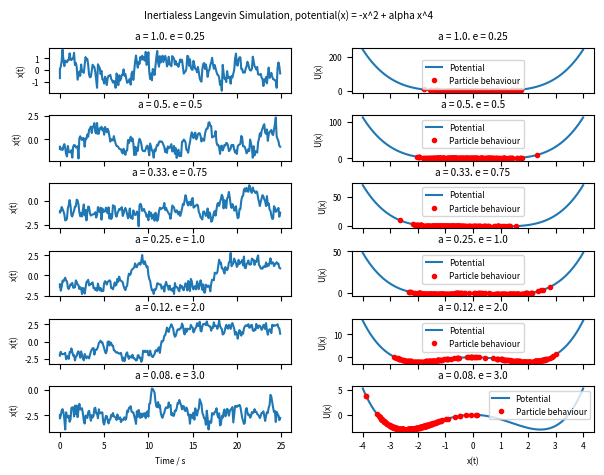
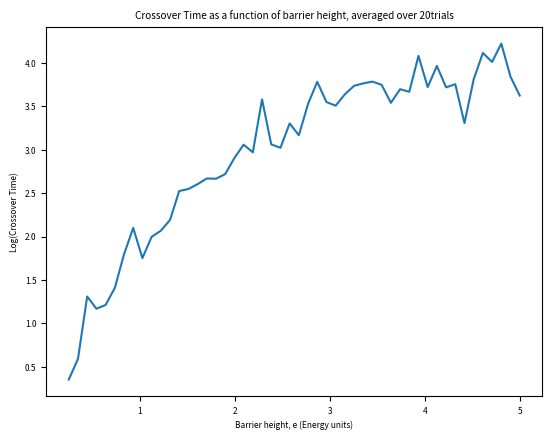

These charts were generated, in order, by the following Python code:
import matplotlib.pyplot as plt
import numpy as np


plt.rcParams.update({'font.size': 6})


def potential(x, a):
    """
    Defines the potential function at a particular x or array of x's
    """
    return - np.power(x, 2) + a * np.power(x, 4)


def d_potential(x, a):
    """
    Defines the derivative of the potential at a particular x or array of x's
    """
    return - 2 * x + 4 * a * np.power(x, 3)


def update_x(x_old, dt, xi, kt, a):
    """
    Performs a time update on the state xOld, returning x_new
    """

    del_d_del_x = 0  # since kT and xi are constant
    del_potential = d_potential(x_old, a)

    # Generate the random term, g(t)
    mu = 0
    sig = np.sqrt(2 * kt * 1 / xi * dt)
    g = np.random.normal(mu, sig)

    x_new = x_old - 1 / xi * del_potential * dt + g + del_d_del_x * dt

    return x_new


def get_parameters_from_barrier_height(e):
    """ Finds the value of alpha and the bottom of the left well (xStart) from the barrier height, e"""

    a       = 1 / (4 * e)
    x_start = - np.sqrt(1 / (2 * a))

    return x_start, a


def langevin_simulation(e, xi, kt, dt, t_max):
    """
    Performs an Inertialless Langevin Simulation of a particle starting at x_start in a potential defined by
    potential(x) from time [0, tMax]. The function returns a vector of t (time), x (position), u (potential) values
    as well as the a ( alpha) value used and the amount of time before the particle first crossed over into the right
    well (if no crossing was made, crossover_time = None). Input is the barrier height, E """

    x_start, a = get_parameters_from_barrier_height(e)
    time = 0
    crossover_time = None

    # Initialise vectors to hold the trajectories
    t = [time]
    x = [x_start]
    u = [potential(x_start, a)]
    x_curr = x_start

    while time < t_max:
        x_curr = update_x(x_curr, dt, xi, kt, a)

        x.append(x_curr)
        t.append(time)
        u.append(potential(x_curr, a))

        # Record the first crossover into the right well
        if x_curr > -x_start and crossover_time is None:
            crossover_time = time

        time += dt

    return t, x, u, a, crossover_time


def plot_typical_trajectories():
    # PART 1: Plotting typical trajectories
    kt = 1
    xi = 1
    dt = 0.1
    t_max = 25

    # Make the results reproducible by specifying the seed
    np.random.seed(0)

    barrier_heights = [0.25, 0.50, 0.75, 1.00, 2.00, 3.00]

    # Set up a figure to old all the results
    fig, ax = plt.subplots(nrows=len(barrier_heights), ncols=2, sharex='col')
    plt.tight_layout()

    for i in range(0, len(barrier_heights)):
        # Set the current barrier height
        e = barrier_heights[i]

        # Conduct a simulation at the barrier height, e
        t, x, u, a, _ = langevin_simulation(e, xi, kt, dt, t_max)

        # Plot results
        subplot_title = f"a = {round(a, 2)}. e = {e}"
        ax[i, 0].plot(t, x)
        ax[i, 0].set_title(subplot_title)
        ax[i, 0].set_ylabel("x(t)")

        x_plot = np.linspace(-4, 4, 100)
        ax[i, 1].plot(x_plot, potential(x_plot, a), label='Potential')
        ax[i, 1].plot(x, u, 'r.', label='Particle behaviour')
        ax[i, 1].set_title(subplot_title)
        ax[i, 1].set_ylabel("U(x)")
        ax[i, 1].legend()

    ax[len(barrier_heights) - 1, 0].set_xlabel("Time / s")
    ax[len(barrier_heights) - 1, 1].set_xlabel("x(t)")
    plt.subplots_adjust(left=0.125, hspace=0.5, top=0.9, wspace=0.25, bottom=0.1)
    fig.suptitle("Inertialess Langevin Simulation, potential(x) = -x^2 + alpha x^4")
    fig.show()
    # fig.savefig("./figs/1.png", dpi=300)


def plot_crossing_times():
    # PART 2: Time needed to cross to the other side
    kt = 1
    xi = 1
    dt = 0.1
    t_max = 100
    num_averages = 20

    # Measure the average crossover time over 10 trials
    barrier_heights = np.linspace(0.25, 5, 50)
    crossover_avgs = []

    for i in range(0, len(barrier_heights)):

        # Set the current barrier height
        e = barrier_heights[i]

        # Conduct num_trials simulations and record the average crossover time
        crossover_counter = 0
        num_trials = num_averages

        for j in range(0, num_averages):
            _, _, _, _, crossover_time = langevin_simulation(e, xi, kt, dt, t_max)

            # If particle never crossed over, ignore that trial
            if crossover_time is not None:
                crossover_counter += crossover_time
            else:
                num_trials -= 1

        crossover_avgs.append(crossover_counter / num_trials)

    fig, ax = plt.subplots()
    ax.plot(barrier_heights, np.log(crossover_avgs))
    ax.set_title("Crossover Time as a function of barrier height, averaged over " + str(num_averages) + "trials")
    ax.set_xlabel("Barrier height, e (Energy units)")
    ax.set_ylabel("Log(Crossover Time)")
    fig.show()
    # fig.savefig("./figs/2.png", dpi=300)


def main():
    plot_typical_trajectories()
    plot_crossing_times()


if __name__ == "__main__":
    main()
